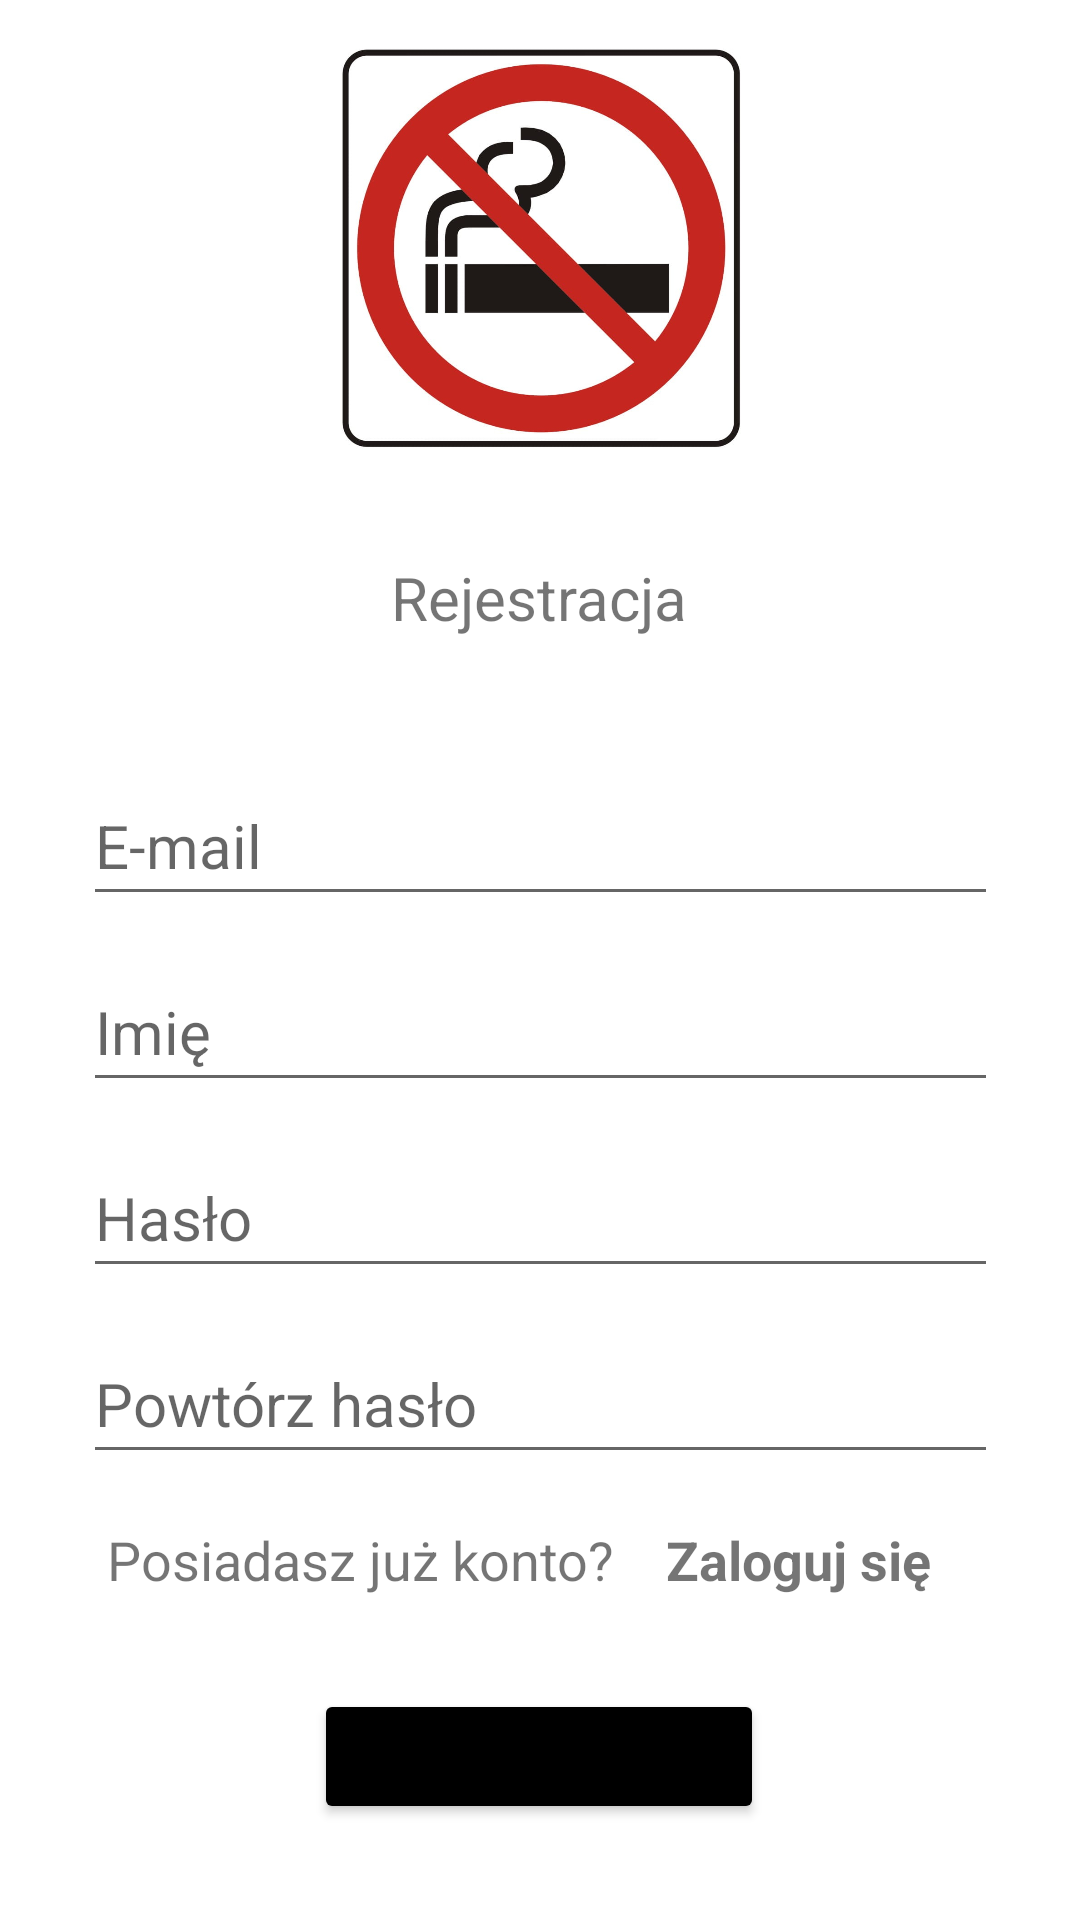

Here is an Android app screen rendered from its layout file. Give the layout XML and the strings, colors and styles it references.
<!-- AndroidManifest.xml: application theme Theme.StopSmoke -->
<!-- res/layout/activity_register.xml -->
<?xml version="1.0" encoding="utf-8"?>
<androidx.constraintlayout.widget.ConstraintLayout xmlns:android="http://schemas.android.com/apk/res/android"
    xmlns:app="http://schemas.android.com/apk/res-auto"
    xmlns:tools="http://schemas.android.com/tools"
    android:layout_width="match_parent"
    android:layout_height="match_parent"
    tools:context=".RegisterActivity">


    <EditText
        android:id="@+id/inputName"
        android:layout_width="305dp"
        android:layout_height="50dp"
        android:layout_marginTop="12dp"
        android:ems="10"
        android:hint="Imię"
        android:inputType="textPersonName"
        android:textSize="20sp"
        app:layout_constraintEnd_toEndOf="parent"
        app:layout_constraintStart_toStartOf="parent"
        app:layout_constraintTop_toBottomOf="@+id/inputLEmaill" />

    <EditText
        android:id="@+id/inputLEmaill"
        android:layout_width="305dp"
        android:layout_height="50dp"
        android:ems="10"
        android:hint="E-mail"
        android:inputType="textPersonName"
        android:textSize="20sp"
        app:layout_constraintBottom_toBottomOf="parent"
        app:layout_constraintEnd_toEndOf="parent"
        app:layout_constraintStart_toStartOf="parent"
        app:layout_constraintTop_toTopOf="parent"
        app:layout_constraintVertical_bias="0.433" />

    <EditText
        android:id="@+id/inputPassword2"
        android:layout_width="305dp"
        android:layout_height="50dp"
        android:layout_marginTop="12dp"
        android:ems="10"
        android:hint="Hasło"
        android:inputType="textPersonName|textWebPassword"
        android:textSize="20sp"
        app:layout_constraintEnd_toEndOf="parent"
        app:layout_constraintStart_toStartOf="parent"
        app:layout_constraintTop_toBottomOf="@+id/inputName" />

    <EditText
        android:id="@+id/inputPassword2repeat"
        android:layout_width="305dp"
        android:layout_height="50dp"
        android:layout_marginTop="12dp"
        android:ems="10"
        android:hint="Powtórz hasło"
        android:textSize="20sp"
        android:inputType="textPersonName|textWebPassword"
        app:layout_constraintEnd_toEndOf="parent"
        app:layout_constraintStart_toStartOf="parent"
        app:layout_constraintTop_toBottomOf="@+id/inputPassword2" />

    <Button
        android:id="@+id/registerButton"
        android:layout_width="150dp"
        android:layout_height="45dp"
        android:layout_marginBottom="32dp"
        android:text="Dalej"
        android:textSize="16sp"
        app:backgroundTint="@color/black"
        app:layout_constraintBottom_toBottomOf="parent"
        app:layout_constraintEnd_toEndOf="parent"
        app:layout_constraintHorizontal_bias="0.498"
        app:layout_constraintStart_toStartOf="parent" />

    <TextView
        android:id="@+id/textView"
        android:layout_width="wrap_content"
        android:layout_height="wrap_content"
        android:gravity="center"
        android:text="Rejestracja"
        android:textSize="20sp"
        app:layout_constraintBottom_toTopOf="@+id/inputLEmaill"
        app:layout_constraintEnd_toEndOf="parent"
        app:layout_constraintHorizontal_bias="0.498"
        app:layout_constraintStart_toStartOf="parent"
        app:layout_constraintTop_toTopOf="parent"
        app:layout_constraintVertical_bias="0.813" />

    <FrameLayout
        android:id="@+id/frameLayout"
        android:layout_width="416dp"
        android:layout_height="143dp"
        android:layout_marginBottom="20dp"
        app:layout_constraintBottom_toTopOf="@+id/textView"
        app:layout_constraintEnd_toEndOf="parent"
        app:layout_constraintStart_toStartOf="parent"
        app:layout_constraintTop_toTopOf="parent">

        <ImageView
            android:id="@+id/background"
            android:layout_width="wrap_content"
            android:layout_height="wrap_content"
            android:scaleX="1.2"
            android:scaleY="1.2" />

        <ImageView
            android:id="@+id/imageView2"
            android:layout_width="wrap_content"
            android:layout_height="wrap_content"
            app:srcCompat="@drawable/zakazpalenia" />
    </FrameLayout>

    <TextView
        android:id="@+id/textView2"
        android:layout_width="200dp"
        android:layout_height="60dp"
        android:layout_marginStart="20dp"
        android:gravity="center"
        android:text="Posiadasz już konto?"
        android:textSize="18sp"
        app:layout_constraintBottom_toBottomOf="parent"
        app:layout_constraintStart_toStartOf="parent"
        app:layout_constraintTop_toTopOf="parent"
        app:layout_constraintVertical_bias="0.845" />

    <TextView
        android:id="@+id/textView3"
        android:layout_width="140dp"
        android:layout_height="60dp"
        android:layout_marginEnd="24dp"
        android:gravity="center"
        android:onClick="goToLogin"
        android:text="Zaloguj się"
        android:textSize="18sp"
        android:textStyle="bold"
        app:layout_constraintBottom_toBottomOf="parent"
        app:layout_constraintEnd_toEndOf="parent"
        app:layout_constraintTop_toTopOf="parent"
        app:layout_constraintVertical_bias="0.845" /><![CDATA[

    app:layout_constraintBottom_toBottomOf="parent"
    app:layout_constraintStart_toEndOf="@+id/textView2" />





]]>
</androidx.constraintlayout.widget.ConstraintLayout>
<!-- resources referenced by this layout -->
<resources>
  <color name="black">#FF000000</color>
  <!-- drawable zakazpalenia: jpg bitmap (drawable, 49727 bytes) -->
  <style name="Theme.StopSmoke" parent="Theme.MaterialComponents.DayNight.DarkActionBar">
          
          <item name="colorPrimary">@color/purple_500</item>
          <item name="colorPrimaryVariant">@color/purple_700</item>
          <item name="colorOnPrimary">@color/white</item>
          
          <item name="colorSecondary">@color/teal_200</item>
          <item name="colorSecondaryVariant">@color/teal_700</item>
          <item name="colorOnSecondary">@color/black</item>
          
          <item name="android:statusBarColor" tools:targetApi="l">?attr/colorPrimaryVariant</item>
          
      </style>
  <color name="purple_500">#FF6200EE</color>
  <color name="purple_700">#FF3700B3</color>
  <color name="white">#FFFFFFFF</color>
  <color name="teal_200">#FF03DAC5</color>
  <color name="teal_700">#FF018786</color>
</resources>
